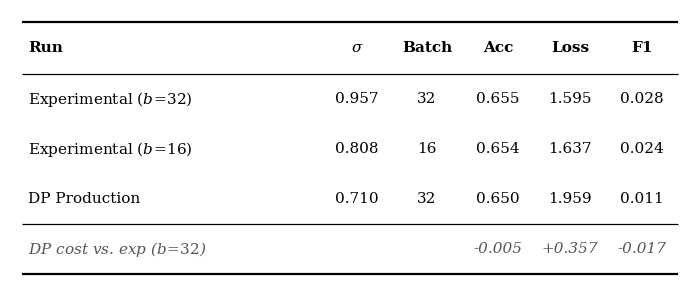

Python code for this plot:
"""
Generate a publication-quality results table image (booktabs style).
Caption goes in Google Docs separately — image contains only the table.
Output: results_table.png (300 dpi)
"""

import matplotlib
matplotlib.use("Agg")
import matplotlib.pyplot as plt
from matplotlib import rcParams

rcParams["font.family"]      = "serif"
rcParams["font.serif"]       = ["DejaVu Serif", "Times New Roman", "Georgia"]
rcParams["mathtext.fontset"] = "dejavuserif"
rcParams["font.size"]        = 11

# ── Data ───────────────────────────────────────────────────────────────────────
COL_HEADERS = ["Run", r"$\sigma$", "Batch", "Acc", "Loss", "F1"]

ROWS = [
    [r"Experimental ($b\!=\!32$)", "0.957", "32", "0.655", "1.595", "0.028"],
    [r"Experimental ($b\!=\!16$)", "0.808", "16", "0.654", "1.637", "0.024"],
    ["DP Production",              "0.710", "32", "0.650", "1.959", "0.011"],
    [r"DP cost vs. exp ($b\!=\!32$)", "",   "",   "-0.005", "+0.357", "-0.017"],
]

N_COLS    = len(COL_HEADERS)
N_ROWS    = len(ROWS)

# ── Layout ─────────────────────────────────────────────────────────────────────
COL_W   = [3.0, 0.7, 0.7, 0.72, 0.72, 0.72]   # column widths in inches
ROW_H   = 0.50                                  # row height in inches
HDR_H   = 0.52                                  # header row height
PAD     = 0.12                                  # outer padding

fig_w = sum(COL_W) + PAD * 2
fig_h = HDR_H + N_ROWS * ROW_H + PAD * 2

fig, ax = plt.subplots(figsize=(fig_w, fig_h))
ax.set_xlim(0, fig_w)
ax.set_ylim(0, fig_h)
ax.axis("off")

# ── Column x positions ─────────────────────────────────────────────────────────
def col_left(i):
    return PAD + sum(COL_W[:i])

def col_center(i):
    return col_left(i) + COL_W[i] / 2

# ── Y positions (from top) ────────────────────────────────────────────────────
y_toprule  = fig_h - PAD
y_midrule  = y_toprule - HDR_H
y_midrule2 = y_midrule - ROW_H * 3        # thin rule before delta row
y_botrule  = y_midrule - ROW_H * N_ROWS

x0, x1 = PAD, fig_w - PAD

for y, lw in [
    (y_toprule,  1.6),
    (y_midrule,  0.9),
    (y_midrule2, 0.9),
    (y_botrule,  1.6),
]:
    ax.plot([x0, x1], [y, y], color="black", linewidth=lw,
            solid_capstyle="butt", clip_on=False)

# ── Header ────────────────────────────────────────────────────────────────────
hy = (y_toprule + y_midrule) / 2
for i, hdr in enumerate(COL_HEADERS):
    ha = "left" if i == 0 else "center"
    x  = col_left(i) + 0.06 if ha == "left" else col_center(i)
    ax.text(x, hy, hdr, ha=ha, va="center", fontweight="bold", fontsize=11)

# ── Rows ──────────────────────────────────────────────────────────────────────
for r, row in enumerate(ROWS):
    ry       = y_midrule - ROW_H * r - ROW_H / 2
    is_delta = (r == N_ROWS - 1)
    kw       = dict(fontstyle="italic", color="#555555") if is_delta else {}

    for i, cell in enumerate(row):
        if cell == "":
            continue
        ha = "left" if i == 0 else "center"
        x  = col_left(i) + 0.06 if ha == "left" else col_center(i)
        ax.text(x, ry, cell, ha=ha, va="center", fontsize=11, **kw)

plt.subplots_adjust(left=0, right=1, top=1, bottom=0)
plt.savefig("results_table.png", dpi=300, bbox_inches="tight",
            facecolor="white", edgecolor="none")
print("Saved: results_table.png")
